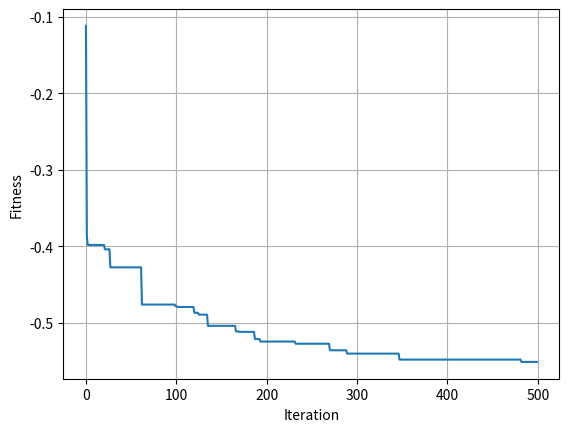

Python code for this plot:
# -*- coding: utf-8 -*-
"""
Created on Wed Aug 11 17:09:03 2021

@author: zongsing.huang
"""
# =============================================================================
# 在每一粒子附近作小幅度的擾動，每擾動一次就計算一次適應值，這樣就能獲得該粒子原始位置附近的平均適應值
# =============================================================================
import numpy as np
import matplotlib.pyplot as plt

def fitness(X):
    if X.ndim==1:
        X = X.reshape(1, -1)
    
    i = 1e-3 # 適應函數的係數，不用理會
    
    F = -((1/((2*np.pi)**0.5))*np.exp(-0.5*((((X[:, 0]-1.5)*(X[:, 0]-1.5)+(X[:, 1]-1.5)*(X[:, 1]-1.5))/0.5)))
    +(2/((2*np.pi)**0.5))*np.exp(-0.5*((((X[:, 0]-0.5)*(X[:, 0]-0.5)+(X[:, 1]-0.5)*(X[:, 1]-0.5))/i))))
    
    return F

def fitness_EM(X):
    if X.ndim==1:
        X = X.reshape(1, -1)
    
    i = 1e-3 # 適應函數的係數，不用理會
    H = 50 # 擾動次數
    delta = 0.05 # 擾動範圍
    P = X.shape[0]
    D = X.shape[1]
    
    # step1. 計算X的適應值
    original_F = -((1/((2*np.pi)**0.5))*np.exp(-0.5*((((X[:, 0]-1.5)*(X[:, 0]-1.5)+(X[:, 1]-1.5)*(X[:, 1]-1.5))/0.5)))
    +(2/((2*np.pi)**0.5))*np.exp(-0.5*((((X[:, 0]-0.5)*(X[:, 0]-0.5)+(X[:, 1]-0.5)*(X[:, 1]-0.5))/i))))
    
    # step2. 建立一個尺寸為[P, H]的矩陣，用來儲存擾動後X的適應值
    perturbed_F = np.zeros([P, H])
    
    # step3. 開始擾動，持續H次
    for h in range(H):
        # step3-1. 產生擾動後X
        perturbation_factor = np.random.uniform(low=-delta, high=delta, size=[P, D]) # 擾動因子
        perturbed_X = X + perturbation_factor # 擾動後X = X + 擾動因子
         
        # step3-2. 計算擾動後X的適應值
        perturbed_F[:, h] = -((1/((2*np.pi)**0.5))*np.exp(-0.5*((((perturbed_X[:, 0]-1.5)*(perturbed_X[:, 0]-1.5)+(perturbed_X[:, 1]-1.5)*(perturbed_X[:, 1]-1.5))/0.5)))
                 +(2/((2*np.pi)**0.5))*np.exp(-0.5*((((perturbed_X[:, 0]-0.5)*(perturbed_X[:, 0]-0.5)+(perturbed_X[:, 1]-0.5)*(perturbed_X[:, 1]-0.5))/i))))
        
    # step4. 計算最終的適應值
    F = ( original_F + np.sum(perturbed_F, axis=1) ) / (H + 1) # (X的適應值+擾動後X的適應值) / (擾動次數+1)
    
    return F

#%% 參數設定
P = 300
D = 2
G = 500
k = 0.2
w_max = 0.9
w_min = 0.2
c1 = 2
c2 = 2
ub = 10*np.ones([P, D])
lb = -10*np.ones([P, D])

#%% 初始化
X = np.random.uniform(low=lb, high=ub, size=[P, D])
V = np.zeros([P, D])
v_max = k*(ub-lb)*np.ones([P, D])
v_min = -1*v_max
pbest_X = np.zeros([P, D])
pbest_F = np.ones(P)*np.inf
gbest_X = np.zeros(D)
gbest_F = np.inf
loss_curve = np.zeros(G)

#%% 迭代
for g in range(G):
    # 適應值計算
    F = fitness_EM(X)
    
    # 更新pbest
    mask = F<pbest_F
    pbest_X[mask] = X[mask]
    pbest_F[mask] = F[mask]
    
    # 更新gbest
    if F.min()<gbest_F:
        gbest_idx = np.argmin(F)
        gbest_X = X[gbest_idx]
        gbest_F = F[gbest_idx]
    loss_curve[g] = gbest_F
    
    # 更新w
    w = w_max - g*(w_max-w_min)/G
    
    # 更新V
    r1 = np.random.uniform(size=[P, D])
    r2 = np.random.uniform(size=[P, D])
    V = w*V + c1*r1*(pbest_X-X) + c2*r2*(gbest_X-X)
    # 邊界處理
    mask1 = V>v_max
    mask2 = V<v_min
    V[mask1] = v_max[mask1]
    V[mask2] = v_min[mask2]
    
    # 更新X
    X = X + V
    # 邊界處理
    mask1 = X>ub
    mask2 = X<lb
    X[mask1] = ub[mask1]
    X[mask2] = lb[mask2]
    
#%% 作圖
plt.figure()
plt.plot(loss_curve)
plt.grid()
plt.xlabel('Iteration')
plt.ylabel('Fitness')